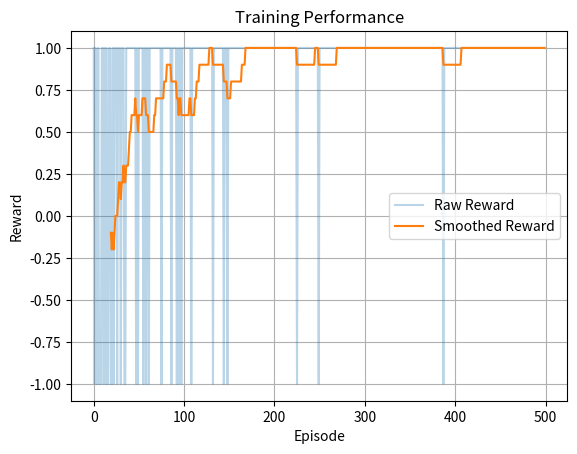
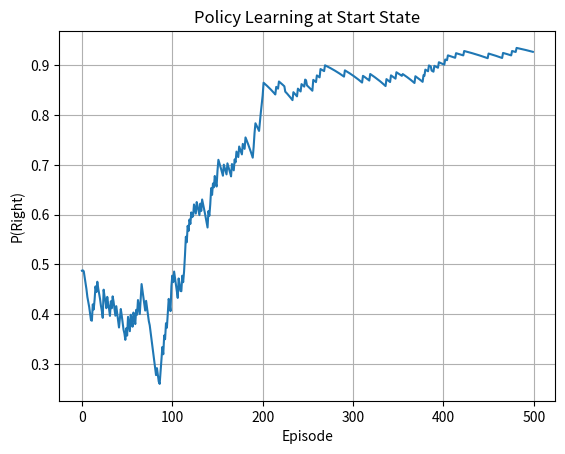

The script that saved these images, in order:
import numpy as np
import matplotlib.pyplot as plt


class LineWorld:
    """Markov chain with states in a line from 0 to 4 with 2 as the starting state.
    Actors can move up or down the line by one with a reward at state 4 and a penalty 
    at state 0"""

    def __init__(self):
        self.start_state = 2
        self.state = self.start_state
        self.n_states = 5
        self.n_actions = 2

    def reset(self):
        self.state = self.start_state
        return self.state

    def step(self, action):
        if action == 0:
            self.state -= 1
        else:
            self.state += 1

        self.state = max(0, min(self.state, self.n_states - 1))
        done = self.state in [0, 4]

        if self.state == 4:
            reward = 1.0
        elif self.state == 0:
            reward = -1
        else:
            reward = 0

        return self.state, reward, done


class PolicyGradientAgent:
    """implementation of an episode-learning policy gradient agent algorithm"""

    def __init__(self, n_states, n_actions, learning_rate=0.05, gamma=0.99):
        self.n_states = n_states
        self.n_actions = n_actions
        self.lr = learning_rate
        self.gamma = gamma
        self.preferences = np.zeros((n_states, n_actions))

    def softmax(self, x):
        x = x - np.max(x)
        exp_x = np.exp(x)
        return exp_x / np.sum(exp_x)

    def get_action_probs(self, state):
        return self.softmax(self.preferences[state])

    def select_action(self, state):
        probs = self.get_action_probs(state)
        action = np.random.choice(self.n_actions, p=probs)
        return action

    def compute_returns(self, rewards):
        returns = np.zeros(len(rewards))
        G = 0.0

        for t in reversed(range(len(rewards))):
            G = rewards[t] + self.gamma * G
            returns[t] = G

        return returns

    def update_episode(self, states, actions, rewards):
        returns = self.compute_returns(rewards)

        if len(returns) > 1:
            returns = (returns - np.mean(returns)) / (np.std(returns) + 1e-8)

            for state, action, G in zip(states, actions, returns):
                probs = self.get_action_probs(state)

                grad_log_pi = -probs.copy()
                grad_log_pi[action] += 1.0

                self.preferences[state] += self.lr * G * grad_log_pi


def train(episodes=500):
    env = LineWorld()
    agent = PolicyGradientAgent(env.n_states, env.n_actions)
    rewards_per_episode = []
    prob_right = []

    for ep in range(episodes):
        state = env.reset()

        states = []
        actions = []
        rewards = []

        done = False
        while not done:
            action = agent.select_action(state)
            next_state, reward, done = env.step(action)

            states.append(state)
            actions.append(action)
            rewards.append(reward)

            state = next_state

        agent.update_episode(states, actions, rewards)

        total_reward = sum(rewards)
        rewards_per_episode.append(total_reward)
        prob_right.append(agent.get_action_probs(2)[1])

        if (ep + 1) % 50 == 0:
            avg_reward = np.mean(rewards_per_episode[-50:])
            print(
                f"Episode {ep + 1} | Avg Reward: {avg_reward:.3f} | P(Right|2): {prob_right[-1]:.3f}"
            )

    return agent, rewards_per_episode, prob_right


def plot_results(rewards, prob_right):
    window = 20
    if len(rewards) >= window:
        moving_avg = np.convolve(
            rewards, np.ones(window) / window, mode="valid"
        )
    else:
        moving_avg = rewards

    plt.figure()
    plt.plot(rewards, alpha=0.3, label="Raw Reward")
    if len(rewards) >= window:
        plt.plot(
            range(window - 1, len(rewards)),
            moving_avg, label="Smoothed Reward"
        )
    else:
        plt.plot(moving_avg, label="Reward")
    plt.xlabel("Episode")
    plt.ylabel("Reward")
    plt.title("Training Performance")
    plt.legend()
    plt.grid()

    plt.figure()
    plt.plot(prob_right)
    plt.xlabel("Episode")
    plt.ylabel("P(Right)")
    plt.title("Policy Learning at Start State")
    plt.grid()
    plt.show()


if __name__ == "__main__":
    agent, rewards, prob_right = train()

    print("\nFinal Policy:")
    for s in range(agent.n_states):
        probs = agent.get_action_probs(s)
        print(f"State{s}:Left={probs[0]:.2f}, Right={probs[1]:.2f}")

    plot_results(rewards, prob_right)
